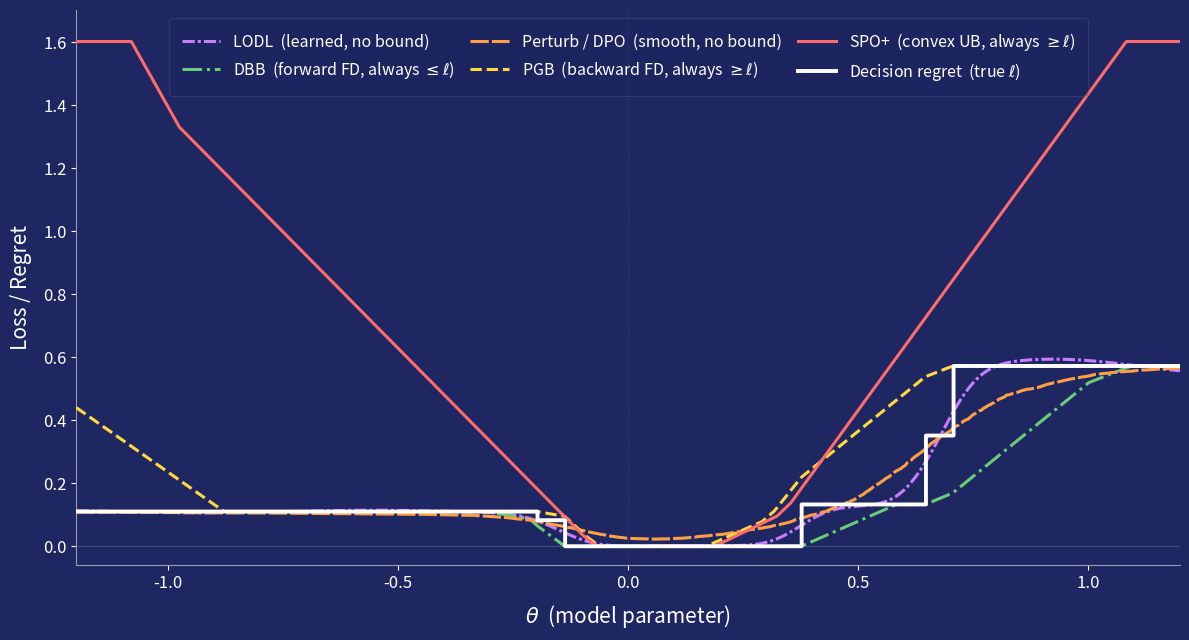

Python code for this plot:
#!/usr/bin/env python
"""
fig_loss_landscape.py

1-D surrogate loss landscape for a predict-then-optimize presentation slide.
All curves are derived from the SAME discrete optimisation problem.

Problem: MINIMIZE c^T z  over  Z = all {0,1}^d vectors with exactly k ones.
         d=7, k=3  →  C(7,3)=35 feasible solutions.

Parameterisation:  c(theta) = y + theta * dir_vec
  • theta = 0  →  c = y  →  z_hat = z*  →  regret = 0  (optimal prediction)
  • |theta| > 0  →  prediction drifts from truth  →  regret rises in steps

Losses plotted:
  1. Decision regret  (piecewise-constant staircase)
        regret(theta) = y^T z_hat(c(theta)) - V(y)           [>= 0]

  2. SPO+  (convex upper bound, always >= regret)
        SPO+(c, y) = -V(2c - y) + 2*c^T z* - V(y)
        = 0 at theta=0, convex in c.

  3. PGB  (backward-FD upper bound, centered, always >= regret)
        PGB_c(c) = [V(c) - V(c - h*y)] / h  -  V(y)
        Proof: (V(c) - V(c-hy))/h >= y^T z_hat  (concavity of V)
               => PGB_c >= y^T z_hat - V(y) = regret

  4. DBB  (forward-FD lower bound, centered, always <= regret)
        DBB_c(c) = [V(c + h*y) - V(c)] / h  -  V(y)
        Proof: (V(c+hy) - V(c))/h <= y^T z_hat  (concavity of V)
               => DBB_c <= y^T z_hat - V(y) = regret

  5. Perturb / DPO  (Berthet et al. 2020 — smooth, no hard bound)
        DPO(c) = E_{eps~N(0,I)}[ y^T z_min(c + sigma*eps) ] - V(y)
        Approximated by Monte Carlo (n_samples draws per theta).

  6. LODL  (learned surrogate, no structural guarantee)
        Approximated as Gaussian-smoothed staircase + oscillations.

Outputs:
  loss_landscape.png           — figure (12x6.5 in, 180 dpi, dark background)
  loss_landscape_data.json     — all curve data for JS re-creation
"""

import json
import sys
import numpy as np
import matplotlib
matplotlib.use("Agg")
import matplotlib.pyplot as plt
from scipy.ndimage import gaussian_filter1d
from itertools import combinations

# ── Feasible set ──────────────────────────────────────────────────────────────
def make_Z(d, k):
    """All {0,1}^d binary vectors with exactly k ones → shape [C(d,k), d]."""
    rows = []
    for idx in combinations(range(d), k):
        z = np.zeros(d)
        z[list(idx)] = 1.0
        rows.append(z)
    return np.array(rows)

d, k = 7, 3
Z = make_Z(d, k)   # [35, 7]

# ── Optimisation primitives (MINIMIZE c^T z over Z) ───────────────────────────
def V(c):
    """V(c) = min_{z in Z} c^T z  (concave function of c)."""
    return float(np.min(Z @ c))

def z_min(c):
    """argmin_{z in Z} c^T z."""
    return Z[np.argmin(Z @ c)]

def V_batch(C):
    """V for each row of C: shape [n] → [n]. Vectorised."""
    return (C @ Z.T).min(axis=1)   # [n, |Z|].min(1)

# ── Seed search ───────────────────────────────────────────────────────────────
# Criteria:
#   - narrow zero-regret flat region (<= 18% of theta range)
#   - at least 3 transitions on the positive side (theta > 0)
#   - at least 6 total transitions
#   - at least 5 distinct non-zero regret levels
theta_search = np.linspace(-1.2, 1.2, 800)
mid = len(theta_search) // 2   # index of theta=0

def analyse_seed(y_t, dv_t):
    z_s  = z_min(y_t)
    V_y  = y_t @ z_s
    sols = np.array([z_min(y_t + t * dv_t) for t in theta_search])
    regs = np.array([float(y_t @ sols[i]) - V_y for i in range(len(theta_search))])

    trans_mask  = np.any(np.diff(sols, axis=0) != 0, axis=1)
    ntrans      = int(trans_mask.sum())
    n_pos_trans = int(trans_mask[mid:].sum())

    zero_frac  = float((regs < 1e-8).mean())
    levels_nz  = sorted(set(round(r, 5) for r in regs if r > 1e-8))
    nlevels_nz = len(levels_nz)
    # smallest non-zero regret level — must be large enough for DPO to be well-behaved
    min_nz     = min(levels_nz) if levels_nz else 0.0

    return ntrans, n_pos_trans, zero_frac, nlevels_nz, min_nz

best_score  = -1
best_params = None

for seed in range(1400):
    rng = np.random.default_rng(seed * 17 + 5)
    y_t  = rng.uniform(0.5, 3.0, d)
    dv_t = rng.standard_normal(d)
    dv_t /= np.linalg.norm(dv_t)

    ntrans, n_pos, zfrac, nlevels_nz, min_nz = analyse_seed(y_t, dv_t)

    # Hard constraints
    if ntrans < 5 or n_pos < 2 or zfrac > 0.22 or min_nz < 0.05:
        continue

    # Score: transitions, positive-side coverage, wide first margin, narrow zero region
    score = ntrans * 2 + n_pos * 3 + nlevels_nz + min_nz * 10 - zfrac * 20
    if score > best_score:
        best_score  = score
        best_params = (y_t.copy(), dv_t.copy(), seed, ntrans, n_pos, zfrac, nlevels_nz, min_nz)

y, dir_vec, chosen_seed, ntrans, n_pos, zfrac, nlevels_nz, min_nz = best_params
print(
    f"Seed {chosen_seed}: {ntrans} total transitions, {n_pos} on positive side, "
    f"zero-fraction={zfrac:.2%}, {nlevels_nz} non-zero levels, min-margin={min_nz:.4f}",
    file=sys.stderr,
)

# ── Compute grid ──────────────────────────────────────────────────────────────
n_theta   = 1200
theta_val = np.linspace(-1.2, 1.2, n_theta)

V_y    = V(y)
z_star = z_min(y)

h          = 0.55    # finite-difference step for PGB / DBB
sigma_dpo  = 0.06    # DPO perturbation std — small enough that DPO(0) ≈ 0
n_dpo      = 1200    # MC samples per theta for DPO (more to reduce MC noise at small sigma)

regret   = np.zeros(n_theta)
spo_plus = np.zeros(n_theta)
pgb_c    = np.zeros(n_theta)
dbb_c    = np.zeros(n_theta)

for i, theta in enumerate(theta_val):
    c_hat = y + theta * dir_vec
    z_hat = z_min(c_hat)

    regret[i]   = float(y @ z_hat) - V_y
    spo_plus[i] = -V(2.0 * c_hat - y) + 2.0 * float(c_hat @ z_star) - V_y
    pgb_c[i]    = (V(c_hat) - V(c_hat - h * y)) / h - V_y
    dbb_c[i]    = (V(c_hat + h * y) - V(c_hat)) / h - V_y

# ── DPO (perturbed optimizer, Berthet et al. 2020) ─────────────────────────
# DPO(c) = E_{eps}[y^T argmin_{z}(c + sigma*eps)^T z] - V(y)
# Vectorised: for each theta, sample n_dpo perturbations at once.
rng_dpo = np.random.default_rng(2024)
eps_mat = rng_dpo.standard_normal((n_dpo, d))   # fixed noise realisations

dpo = np.zeros(n_theta)
for i, theta in enumerate(theta_val):
    c_hat      = y + theta * dir_vec             # [d]
    c_perturb  = c_hat[None, :] + sigma_dpo * eps_mat   # [n_dpo, d]
    # argmin for each perturbed cost (vectorised over Z)
    obj_mat    = c_perturb @ Z.T                 # [n_dpo, |Z|]
    z_idx      = obj_mat.argmin(axis=1)          # [n_dpo]
    z_sols     = Z[z_idx]                        # [n_dpo, d]
    dpo[i]     = float((z_sols @ y).mean()) - V_y

# ── Assert hard bounds ────────────────────────────────────────────────────────
spo_margin = float((spo_plus - regret).min())
pgb_margin = float((pgb_c   - regret).min())
dbb_margin = float((regret  - dbb_c ).min())
assert spo_margin >= -1e-8, f"SPO+ violated: margin={spo_margin:.2e}"
assert pgb_margin >= -1e-8, f"PGB violated:  margin={pgb_margin:.2e}"
assert dbb_margin >= -1e-8, f"DBB violated:  margin={dbb_margin:.2e}"
print(
    f"Bounds OK  SPO+>= min margin={spo_margin:.4f} | "
    f"PGB>= min margin={pgb_margin:.4f} | "
    f"regret-DBB>= min={dbb_margin:.4f}",
    file=sys.stderr,
)

# ── LODL: smooth staircase + small oscillation ────────────────────────────────
sigma_sm = 28
lodl = (  gaussian_filter1d(regret, sigma=sigma_sm)
        + 0.038 * np.sin(8.5 * theta_val)
          * gaussian_filter1d(np.maximum(regret, 0.04), sigma=sigma_sm // 3))

# ── Clip for display ──────────────────────────────────────────────────────────
reg_max   = regret.max()
disp_ymax = min(max(reg_max * 2.8, pgb_c.max() * 1.05, spo_plus.max() * 0.55 + 0.3),
                reg_max * 4.5)
spo_disp  = np.clip(spo_plus, -0.05, disp_ymax)

# ── Export JSON ───────────────────────────────────────────────────────────────
json_data = {
    "theta":    [round(float(v), 6) for v in theta_val],
    "regret":   [round(float(v), 6) for v in regret],
    "spo_plus": [round(float(v), 6) for v in spo_disp],
    "pgb":      [round(float(v), 6) for v in pgb_c],
    "dbb":      [round(float(v), 6) for v in dbb_c],
    "dpo":      [round(float(v), 6) for v in dpo],
    "lodl":     [round(float(v), 6) for v in lodl],
    "metadata": {
        "problem":        "minimize_c_z_k_subset",
        "d":              d,
        "k":              k,
        "n_solutions":    int(len(Z)),
        "h_finite_diff":  h,
        "dpo_sigma":      sigma_dpo,
        "dpo_n_samples":  n_dpo,
        "disp_ymax":      round(disp_ymax, 6),
        "n_transitions":  ntrans,
        "n_pos_transitions": n_pos,
        "zero_frac":      round(zfrac, 4),
        "n_nonzero_regret_levels": nlevels_nz,
        "seed":           chosen_seed,
        "colors": {
            "background": "#1E2761",
            "regret":     "#FFFFFF",
            "spo_plus":   "#FF6B6B",
            "pgb":        "#FFD93D",
            "dbb":        "#6BCB77",
            "dpo":        "#FF9F45",
            "lodl":       "#C77DFF",
        }
    }
}
json_path = "loss_landscape_data.json"
with open(json_path, "w") as fh:
    json.dump(json_data, fh, indent=2)
print(f"Saved {json_path}")

# ── Plot ──────────────────────────────────────────────────────────────────────
BG         = "#1E2761"
COL_REGRET = "#FFFFFF"
COL_SPO    = "#FF6B6B"    # coral-red
COL_PGB    = "#FFD93D"    # amber
COL_DBB    = "#6BCB77"    # mint-green
COL_DPO    = "#FF9F45"    # orange  (perturb / DPO)
COL_LODL   = "#C77DFF"    # violet

fig, ax = plt.subplots(figsize=(12, 6.5))
fig.patch.set_facecolor(BG)
ax.set_facecolor(BG)

lw = 2.2

# ── Curves (back to front) ────────────────────────────────────────────────────
ax.plot(theta_val, lodl,
        color=COL_LODL, linewidth=lw, linestyle=(0, (4, 1, 1, 1)),
        label="LODL  (learned, no bound)", zorder=3)

ax.plot(theta_val, dbb_c,
        color=COL_DBB, linewidth=lw, linestyle="-.",
        label=r"DBB  (forward FD, always $\leq\ell$)", zorder=4)

ax.plot(theta_val, dpo,
        color=COL_DPO, linewidth=lw, linestyle=(0, (6, 1)),
        label=r"Perturb / DPO  (smooth, no bound)", zorder=4)

ax.plot(theta_val, pgb_c,
        color=COL_PGB, linewidth=lw, linestyle="--",
        label=r"PGB  (backward FD, always $\geq\ell$)", zorder=5)

ax.plot(theta_val, spo_disp,
        color=COL_SPO, linewidth=lw,
        label=r"SPO+  (convex UB, always $\geq\ell$)", zorder=5)

# Regret staircase on top
ax.step(theta_val, regret, where="post",
        color=COL_REGRET, linewidth=lw + 0.6,
        label=r"Decision regret  (true $\ell$)", zorder=7)

# Reference lines
ax.axhline(0, color="white", alpha=0.18, linewidth=0.8, zorder=1)
ax.axvline(0, color="white", alpha=0.13, linewidth=0.8, linestyle=":", zorder=1)

# ── Axis styling ──────────────────────────────────────────────────────────────
ax.set_xlabel(r"$\theta$  (model parameter)", color="white", fontsize=15, labelpad=8)
ax.set_ylabel("Loss / Regret", color="white", fontsize=15, labelpad=8)
ax.tick_params(colors="white", labelsize=12)
for sp in ("bottom", "left"):
    ax.spines[sp].set_color("#9999bb")
    ax.spines[sp].set_linewidth(0.8)
ax.spines["top"].set_visible(False)
ax.spines["right"].set_visible(False)

ax.set_xlim(theta_val[0], theta_val[-1])
ax.set_ylim(-0.06, disp_ymax + 0.1)

# ── Legend (3 columns, 2 rows) ────────────────────────────────────────────────
ax.legend(
    framealpha=0.28,
    facecolor="#1a2260",
    edgecolor="#6666aa",
    labelcolor="white",
    fontsize=11.5,
    loc="upper center",
    ncol=3,
    columnspacing=1.0,
    handlelength=2.4,
    borderpad=0.8,
)

plt.tight_layout()
png_path = "loss_landscape.png"
plt.savefig(png_path, dpi=180, bbox_inches="tight",
            facecolor=fig.get_facecolor())
print(f"Saved {png_path}")
